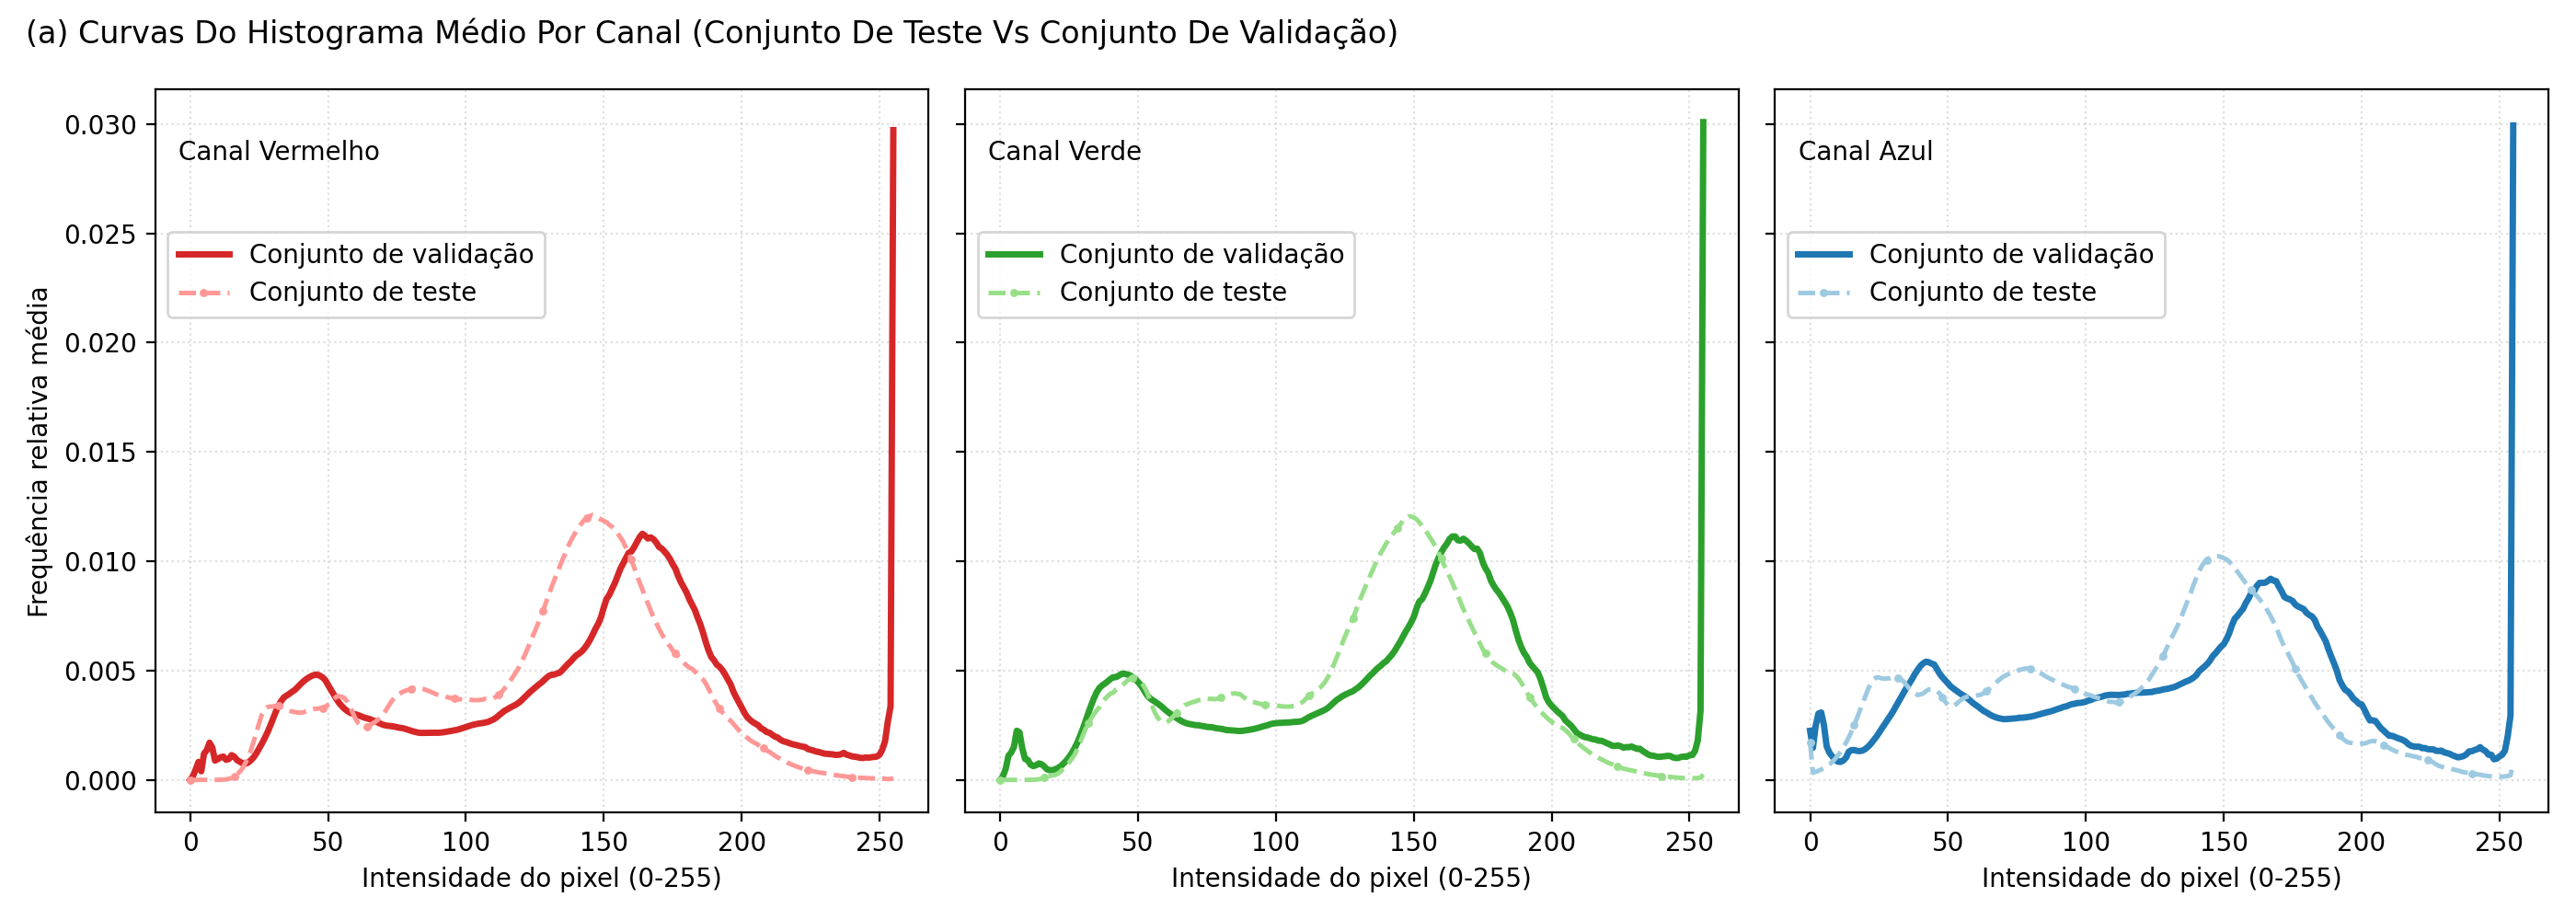

The data file committed next to this chart (first rows):
bin, r_test, r_valid, g_test, g_valid, b_test, b_valid
0.000000000000000000e+00, 0.000000000000000000e+00, 6.192395043744888516e-06, 0.000000000000000000e+00, 1.270697762022474005e-06, 1.700154870032864274e-03, 2.246479825321697713e-03
1.000000000000000000e+00, 0.000000000000000000e+00, 1.726510277484365620e-04, 0.000000000000000000e+00, 1.711859073293660403e-04, 3.246460187935264630e-04, 1.467192111380866094e-03
2.000000000000000000e+00, 1.327433624967136355e-08, 4.832845548254920847e-04, 0.000000000000000000e+00, 5.061835162074623026e-04, 3.666238941292225420e-04, 2.468353380266952429e-03
3.000000000000000000e+00, 4.424778749890454518e-09, 8.211790714235540347e-04, 0.000000000000000000e+00, 1.101636652707959534e-03, 4.153008854017474819e-04, 3.031646054251537978e-03
4.000000000000000000e+00, 2.654867249934272711e-08, 3.947690011470003017e-04, 0.000000000000000000e+00, 1.253745434234486813e-03, 4.733716820805161912e-04, 3.081350495361493205e-03
5.000000000000000000e+00, 3.097345124923318163e-08, 1.200477503033910891e-03, 0.000000000000000000e+00, 1.509866717911331627e-03, 5.365176996322757515e-04, 2.508508824079848203e-03
6.000000000000000000e+00, 1.150442474971518175e-07, 1.358712014323629289e-03, 2.212389374945227259e-08, 2.247381111292642755e-03, 6.181327426493145186e-04, 1.530464530271296968e-03
7.000000000000000000e+00, 2.035398235010391272e-07, 1.701081052374966898e-03, 3.982300925205319375e-08, 2.174587494529565262e-03, 7.103893818617885731e-04, 1.245543526366999030e-03
8.000000000000000000e+00, 4.026548692582659598e-07, 1.473671970875955767e-03, 6.194690249846636325e-08, 1.458026428482806815e-03, 8.215265492775975214e-04, 1.074658978718249494e-03
9.000000000000000000e+00, 9.867256647468449799e-07, 8.818962110123862354e-04, 1.946902670073364112e-07, 9.586769056597272201e-04, 9.514690264921155018e-04, 9.434424226695623927e-04
1.000000000000000000e+01, 2.318584093615827176e-06, 9.478350039879282138e-04, 4.955752194846918029e-07, 9.144552412890209888e-04, 1.105039825489232894e-03, 8.380800496031867372e-04
1.100000000000000000e+01, 4.579646028773379887e-06, 1.034384110554191841e-03, 1.570796471302284533e-06, 6.979491607783512531e-04, 1.281491147294049407e-03, 8.228330640151782773e-04
1.200000000000000000e+01, 1.064601768682456731e-05, 1.065461353687246994e-03, 3.690265476905599952e-06, 6.299133638684419534e-04, 1.478442477173705230e-03, 8.848389495534994022e-04
1.300000000000000000e+01, 2.296460174362292283e-05, 9.205990235427060058e-04, 1.244247799761584589e-05, 6.684398120562328599e-04, 1.700800885460635944e-03, 1.013629380138941641e-03
1.400000000000000000e+01, 4.600442481754710204e-05, 9.552161732632722703e-04, 2.957079645544034301e-05, 7.530349514486048799e-04, 1.943566368365998382e-03, 1.286260020320444120e-03
1.500000000000000000e+01, 9.095575272322173766e-05, 1.131654284656532670e-03, 5.452654869889082020e-05, 7.174609687481734279e-04, 2.208800881577850130e-03, 1.362044989637442496e-03
1.600000000000000000e+01, 1.633318581189570080e-04, 1.059893895282028103e-03, 1.059557520766730716e-04, 6.121180388528067512e-04, 2.501920355957153001e-03, 1.364766921539354054e-03
1.700000000000000000e+01, 2.661814160977383961e-04, 9.004206229041926109e-04, 1.587433627510028279e-04, 4.814055984361371955e-04, 2.828513269841462490e-03, 1.327825038124987901e-03
1.800000000000000000e+01, 3.716194703112295303e-04, 8.303461480852535135e-04, 1.788097354361259947e-04, 4.446456283839282479e-04, 3.160212388233535948e-03, 1.316112387859232286e-03
1.900000000000000000e+01, 5.400221251612750354e-04, 7.533946397668985330e-04, 2.037787602209826002e-04, 4.482494105785016550e-04, 3.509092910791628862e-03, 1.341343034555579584e-03
2.000000000000000000e+01, 7.626814161978746377e-04, 7.403557531236260123e-04, 2.297300877721963691e-04, 4.846496923126756401e-04, 3.813075222887973240e-03, 1.409244123271080010e-03
2.100000000000000000e+01, 1.035730090764614905e-03, 7.892130402165306070e-04, 2.911460188680450325e-04, 5.488261792529002632e-04, 4.145845130449489317e-03, 1.517408974175807335e-03
2.200000000000000000e+01, 1.358769909945669067e-03, 8.963613331766246686e-04, 3.936814159191980088e-04, 6.336685190716323480e-04, 4.402433624067979452e-03, 1.649214366007869170e-03
2.300000000000000000e+01, 1.750464606060032208e-03, 1.033564752291240858e-03, 5.219690288979825883e-04, 7.515767763625439161e-04, 4.600243359676466082e-03, 1.808089080776000392e-03
2.400000000000000000e+01, 2.161977877011170106e-03, 1.217999248709473580e-03, 6.600265498609064535e-04, 8.817864970498043818e-04, 4.683292042096456886e-03, 1.969653790069840309e-03
2.500000000000000000e+01, 2.609128322108244212e-03, 1.437832739812093530e-03, 7.990707953295751254e-04, 1.046867501125584108e-03, 4.680495578221140034e-03, 2.159901552781863347e-03
2.600000000000000000e+01, 2.991800880660868637e-03, 1.662133816353161819e-03, 9.706106176190989901e-04, 1.232529644444489963e-03, 4.642044249418736217e-03, 2.353089286502634599e-03
2.700000000000000000e+01, 3.219088503045034605e-03, 1.905981414182860052e-03, 1.151252212499473708e-03, 1.455487801238433774e-03, 4.624818589889449078e-03, 2.541851089876397910e-03
2.800000000000000000e+01, 3.326619468727074359e-03, 2.169064468233954275e-03, 1.418035398482045103e-03, 1.705326434417725164e-03, 4.641615045044449051e-03, 2.725957833197275703e-03
2.900000000000000000e+01, 3.354853982222894253e-03, 2.468256162694576396e-03, 1.714473458324226656e-03, 2.013649099362696190e-03, 4.646672566717929657e-03, 2.915732051778428639e-03
3.000000000000000000e+01, 3.355774334981492368e-03, 2.781814383869313581e-03, 2.038836279806959320e-03, 2.340618393760188123e-03, 4.690420360411011631e-03, 3.111404230910773915e-03
3.100000000000000000e+01, 3.387141590878975719e-03, 3.108332333878036004e-03, 2.342207964913875159e-03, 2.707576468166095901e-03, 4.702353975833234792e-03, 3.340876975099502013e-03
3.200000000000000000e+01, 3.382106195466043266e-03, 3.397638972758606438e-03, 2.579389378648613406e-03, 3.063574605401773749e-03, 4.667225656939950028e-03, 3.558549590681766347e-03
3.300000000000000000e+01, 3.340827435955558752e-03, 3.608880325876698096e-03, 2.807300886051438803e-03, 3.413590043775789618e-03, 4.601314163278603757e-03, 3.780903650106099551e-03
3.400000000000000000e+01, 3.286256638242759844e-03, 3.774765412392341868e-03, 3.005867259106349831e-03, 3.733142075040411876e-03, 4.487601771959221289e-03, 4.007236452302389076e-03
3.500000000000000000e+01, 3.242800883045389090e-03, 3.857237174437059754e-03, 3.182380525095241438e-03, 4.008797394184288217e-03, 4.331774330528313094e-03, 4.219473536343595031e-03
3.600000000000000000e+01, 3.171853983048622191e-03, 3.942261433906809644e-03, 3.323013270215270827e-03, 4.204487632492534717e-03, 4.169712389827823565e-03, 4.419920207721663580e-03
3.700000000000000000e+01, 3.120398232920452812e-03, 4.034496039637875710e-03, 3.540548672824409600e-03, 4.320628020177619960e-03, 4.037845132671942852e-03, 4.618093511074524045e-03
3.800000000000000000e+01, 3.103738936510432121e-03, 4.119675852607863377e-03, 3.696035406450033645e-03, 4.408306170927270458e-03, 3.957681418781115908e-03, 4.848845289239788435e-03
3.900000000000000000e+01, 3.072615046467457815e-03, 4.251396521098869952e-03, 3.835946900614717586e-03, 4.507551144772784305e-03, 3.882371679447208044e-03, 5.036682197705978983e-03
4.000000000000000000e+01, 3.077893802070678919e-03, 4.378809310720054720e-03, 3.945252205754167830e-03, 4.613334296853713670e-03, 3.906146011543939513e-03, 5.210645588855533639e-03
4.100000000000000000e+01, 3.090163716351586494e-03, 4.497130029257504630e-03, 3.986862842266740599e-03, 4.695640794740853045e-03, 3.957305310152666074e-03, 5.328841314810799784e-03
4.200000000000000000e+01, 3.132477873013544533e-03, 4.599837134182559011e-03, 4.132194687836049894e-03, 4.699030716884833488e-03, 4.051221233965958402e-03, 5.405601180143483793e-03
4.300000000000000000e+01, 3.178101773985156364e-03, 4.682904658480441067e-03, 4.220292034988414563e-03, 4.767240105682098335e-03, 4.138371692459387637e-03, 5.382398104752760329e-03
4.400000000000000000e+01, 3.222070794058366858e-03, 4.753990129128540798e-03, 4.300707958283957362e-03, 4.849486887063597998e-03, 4.151637168310060889e-03, 5.322369781203475578e-03
4.500000000000000000e+01, 3.251637170035538531e-03, 4.797893778382874772e-03, 4.408075218940469067e-03, 4.861606429261287193e-03, 4.133292034278954891e-03, 5.276267744302737782e-03
4.600000000000000000e+01, 3.249623887693943620e-03, 4.818915147975028936e-03, 4.530407087682495129e-03, 4.821821786904691154e-03, 4.060960174810480071e-03, 5.061224034660694038e-03
4.700000000000000000e+01, 3.279539819738574048e-03, 4.764445961624922017e-03, 4.618792042820695810e-03, 4.791306980611721549e-03, 3.946840710675365849e-03, 4.853389245794205789e-03
4.800000000000000000e+01, 3.280995576457536311e-03, 4.687670817854482606e-03, 4.674106202210510409e-03, 4.694881153728520072e-03, 3.772588492693988368e-03, 4.689434510528806867e-03
4.900000000000000000e+01, 3.347132756087061942e-03, 4.560088590943089937e-03, 4.681115037791001680e-03, 4.610616536560588168e-03, 3.576473449425267119e-03, 4.552028338469605272e-03
5.000000000000000000e+01, 3.440026544249081674e-03, 4.338169212150773738e-03, 4.618398235327760004e-03, 4.477854304715080287e-03, 3.421756640448548117e-03, 4.412377952188715341e-03
5.100000000000000000e+01, 3.568982300544020717e-03, 4.129745608838338890e-03, 4.490694687728744548e-03, 4.326132992980896187e-03, 3.352685842417212590e-03, 4.267948922527552320e-03
5.200000000000000000e+01, 3.692424782935124859e-03, 3.921878889217679694e-03, 4.311075212943158916e-03, 4.136346284199326345e-03, 3.387982298017476902e-03, 4.173986726084176480e-03
5.300000000000000000e+01, 3.803823005922162513e-03, 3.705638062320470213e-03, 4.080982305854236394e-03, 3.922363555487346984e-03, 3.470309736306350940e-03, 4.085483658369035501e-03
5.400000000000000000e+01, 3.826712397168934368e-03, 3.517169279473248041e-03, 3.763606199482432378e-03, 3.768064739265340139e-03, 3.579110621570429605e-03, 3.988778697004633812e-03
5.500000000000000000e+01, 3.803371693112014666e-03, 3.369832222142214902e-03, 3.423898234010403375e-03, 3.666539456165458614e-03, 3.686800884607104208e-03, 3.903326698088828428e-03
5.600000000000000000e+01, 3.733663719674294897e-03, 3.244309498490342662e-03, 3.100353978345638580e-03, 3.588729707500152785e-03, 3.763000003257415890e-03, 3.829622060323472320e-03
5.700000000000000000e+01, 3.567641592988253420e-03, 3.143827159830774563e-03, 2.865101761391043635e-03, 3.502841638506203233e-03, 3.806730092987206833e-03, 3.736880561136713633e-03
5.800000000000000000e+01, 3.344026543202672022e-03, 3.068240775647931157e-03, 2.720597352521532744e-03, 3.409447437340828828e-03, 3.840004421025076942e-03, 3.631975089458284491e-03
5.900000000000000000e+01, 3.051199115993989252e-03, 3.023913557376519540e-03, 2.633243364246772023e-03, 3.305868201764947199e-03, 3.833066363582893384e-03, 3.519527357588980287e-03
... 196 more rows
